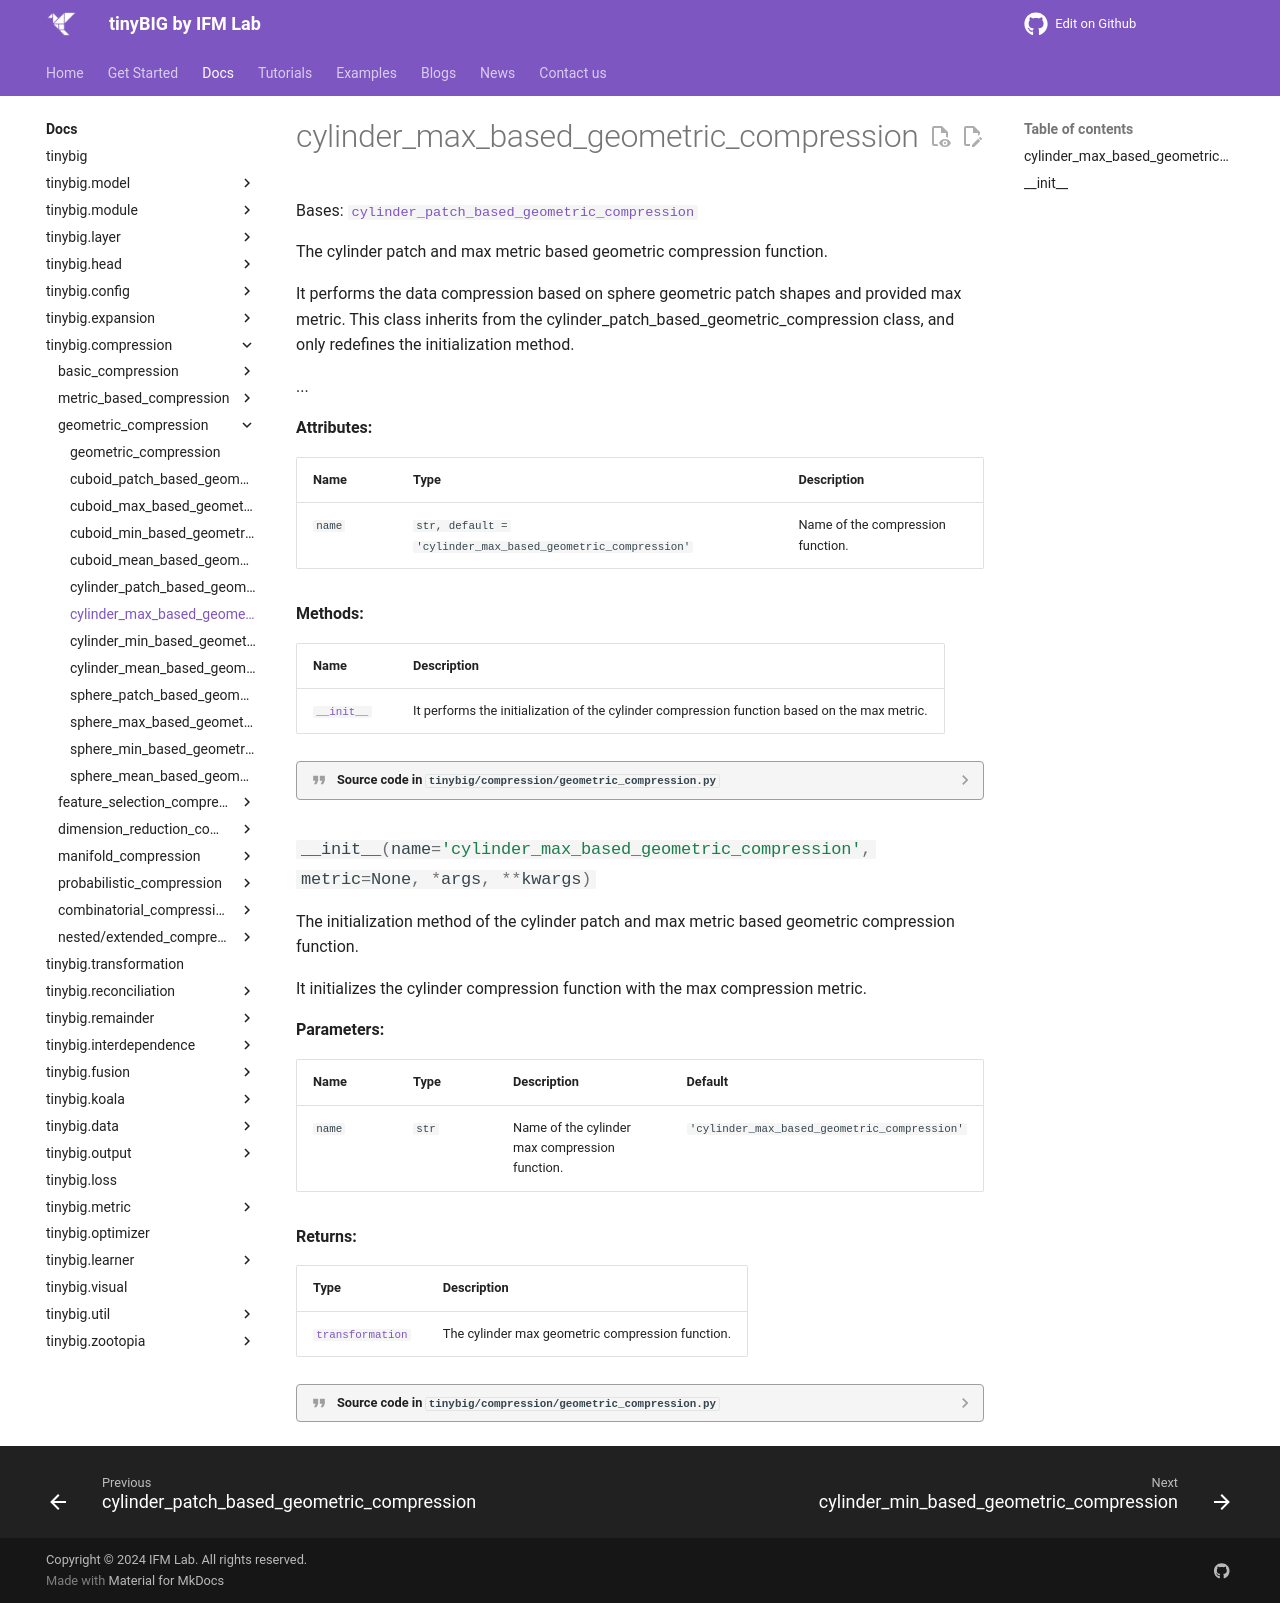

repository: jwzhanggy/tinyBIG · page: documentations/compression/cylinder_max_based_geometric_compression/index.html · generator: mkdocs

# cylinder_max_based_geometric_compression

::: tinybig.compression.geometric_compression.cylinder_max_based_geometric_compression
